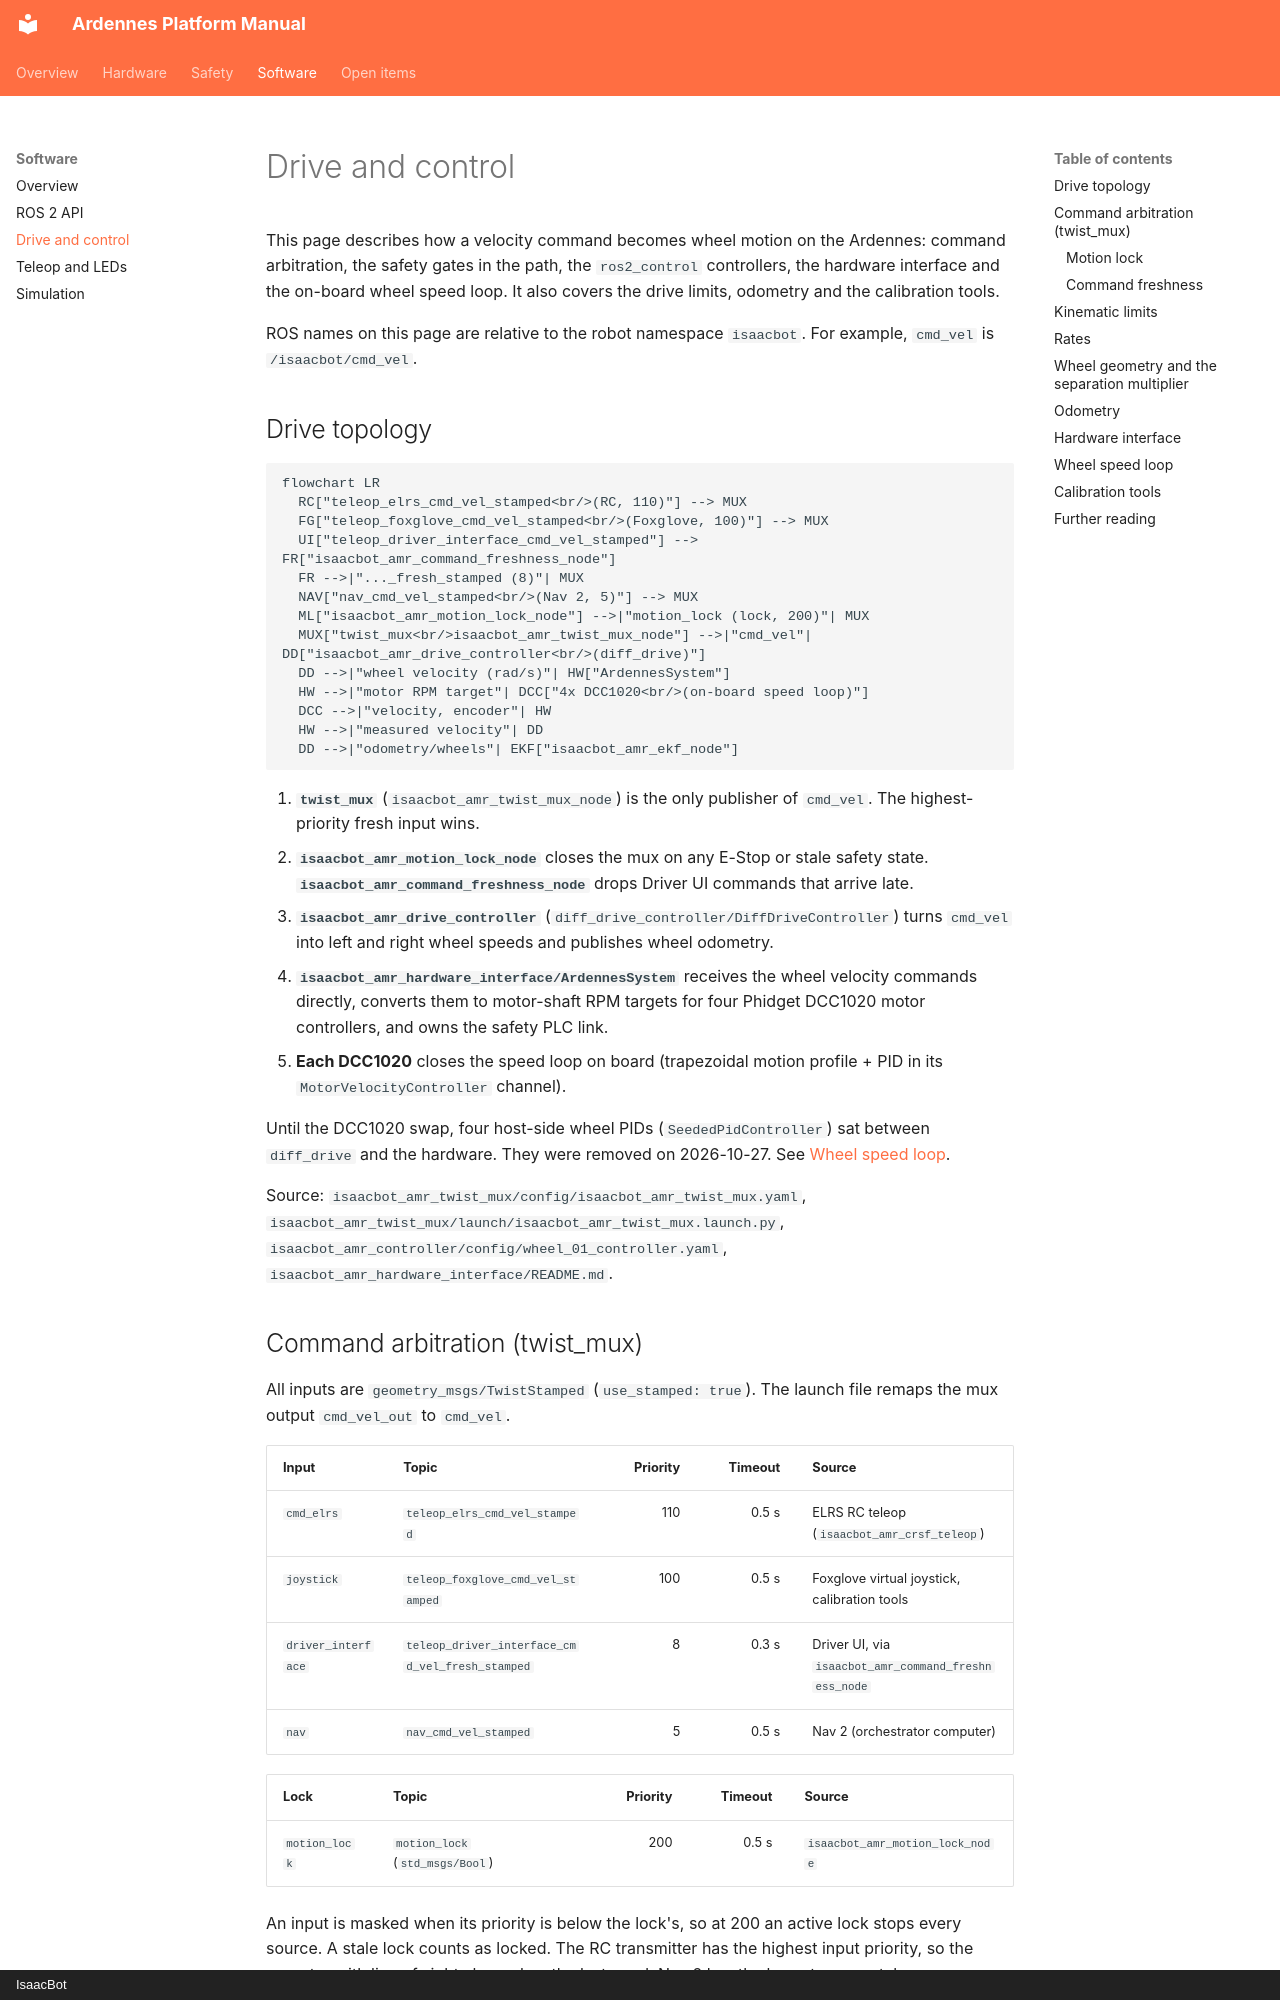

repository: isaacbotsrl/isaacbot_amr_ros · page: software/drive-and-control/index.html · generator: mkdocs · copyright: IsaacBot

# Drive and control

This page describes how a velocity command becomes wheel motion on the Ardennes: command arbitration, the safety gates in the path, the `ros2_control` controllers, the hardware interface and the on-board wheel speed loop. It also covers the drive limits, odometry and the calibration tools.

ROS names on this page are relative to the robot namespace `isaacbot`. For example, `cmd_vel` is `/isaacbot/cmd_vel`.

## Drive topology

```mermaid
flowchart LR
  RC["teleop_elrs_cmd_vel_stamped<br/>(RC, 110)"] --> MUX
  FG["teleop_foxglove_cmd_vel_stamped<br/>(Foxglove, 100)"] --> MUX
  UI["teleop_driver_interface_cmd_vel_stamped"] --> FR["isaacbot_amr_command_freshness_node"]
  FR -->|"..._fresh_stamped (8)"| MUX
  NAV["nav_cmd_vel_stamped<br/>(Nav 2, 5)"] --> MUX
  ML["isaacbot_amr_motion_lock_node"] -->|"motion_lock (lock, 200)"| MUX
  MUX["twist_mux<br/>isaacbot_amr_twist_mux_node"] -->|"cmd_vel"| DD["isaacbot_amr_drive_controller<br/>(diff_drive)"]
  DD -->|"wheel velocity (rad/s)"| HW["ArdennesSystem"]
  HW -->|"motor RPM target"| DCC["4x DCC1020<br/>(on-board speed loop)"]
  DCC -->|"velocity, encoder"| HW
  HW -->|"measured velocity"| DD
  DD -->|"odometry/wheels"| EKF["isaacbot_amr_ekf_node"]
```

1. **`twist_mux`** (`isaacbot_amr_twist_mux_node`) is the only publisher of `cmd_vel`. The highest-priority fresh input wins.
2. **`isaacbot_amr_motion_lock_node`** closes the mux on any E-Stop or stale safety state. **`isaacbot_amr_command_freshness_node`** drops Driver UI commands that arrive late.
3. **`isaacbot_amr_drive_controller`** (`diff_drive_controller/DiffDriveController`) turns `cmd_vel` into left and right wheel speeds and publishes wheel odometry.
4. **`isaacbot_amr_hardware_interface/ArdennesSystem`** receives the wheel velocity commands directly, converts them to motor-shaft RPM targets for four Phidget DCC1020 motor controllers, and owns the safety PLC link.
5. **Each DCC1020** closes the speed loop on board (trapezoidal motion profile + PID in its `MotorVelocityController` channel).

Until the DCC1020 swap, four host-side wheel PIDs (`SeededPidController`) sat between `diff_drive` and the hardware. They were removed on 2026-10-27. See [Wheel speed loop](#wheel-speed-loop).

Source: `isaacbot_amr_twist_mux/config/isaacbot_amr_twist_mux.yaml`, `isaacbot_amr_twist_mux/launch/isaacbot_amr_twist_mux.launch.py`, `isaacbot_amr_controller/config/wheel_01_controller.yaml`, `isaacbot_amr_hardware_interface/README.md`.
